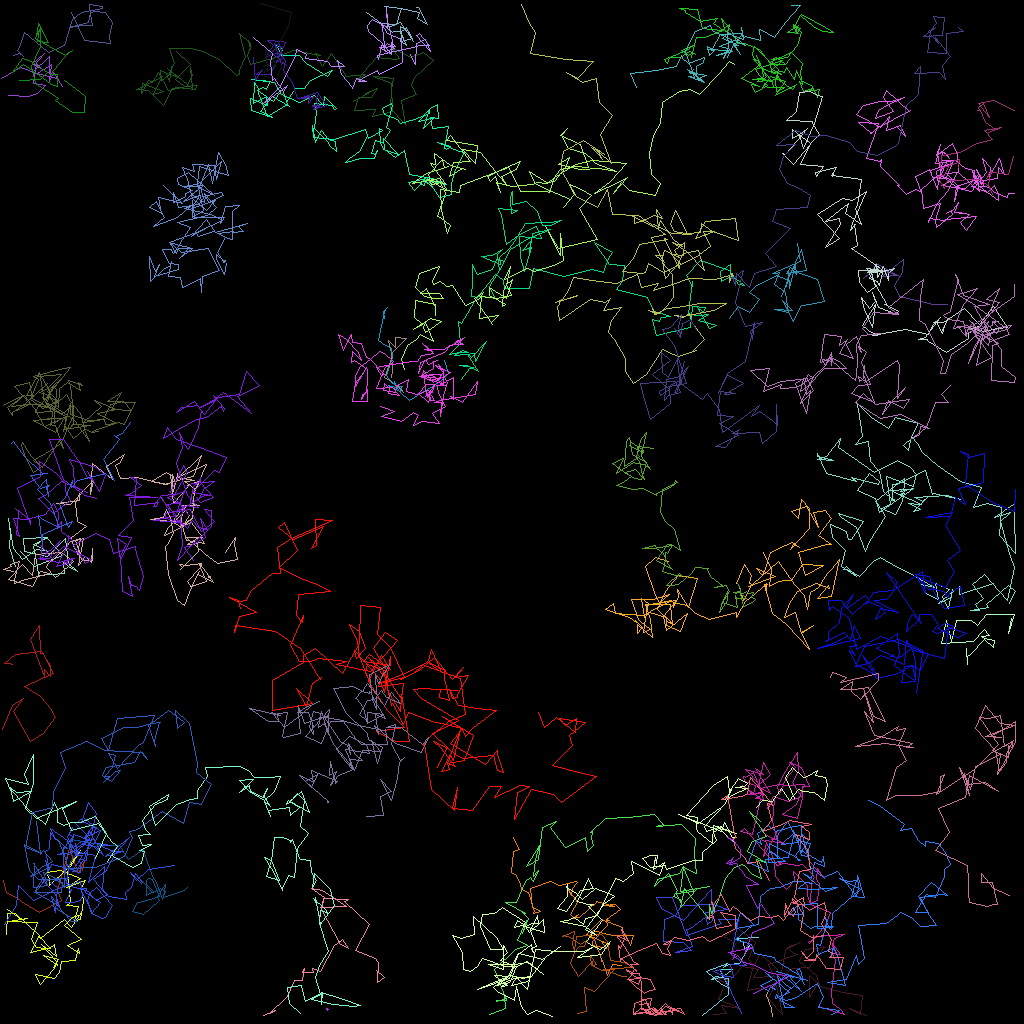

The table this chart was drawn from, first rows:
traj_idx, frame, x, y, z
19, 0, 112.4, 34.49, 0.0
19, 1, 109.5, 32.93, 0.0
19, 2, 109.2, 33.53, 0.0
19, 3, 108.8, 34.04, 0.0
19, 4, 107.9, 34.71, 0.0
19, 5, 109.6, 33.35, 0.0
19, 6, 112, 34.38, 0.0
19, 7, 110.3, 34.47, 0.0
19, 8, 112.9, 32.36, 0.0
19, 9, 112.8, 33.99, 0.0
19, 10, 111.8, 35.58, 0.0
19, 11, 112.4, 37.03, 0.0
19, 12, 116.7, 37.96, 0.0
19, 13, 118.3, 38, 0.0
301, 2, 50.34, 48.96, 0.0
301, 3, 49.8, 48.18, 0.0
301, 4, 50.03, 48.7, 0.0
301, 5, 50.03, 48.74, 0.0
301, 6, 50.09, 48.7, 0.0
301, 7, 49.95, 48.66, 0.0
301, 8, 49.03, 47.76, 0.0
301, 9, 48.01, 47.11, 0.0
301, 10, 48.96, 44.54, 0.0
301, 11, 48.45, 42.54, 0.0
301, 12, 49.4, 43.36, 0.0
301, 13, 49.44, 42.99, 0.0
301, 14, 49.35, 42.17, 0.0
301, 15, 50.69, 42.25, 0.0
301, 16, 48.86, 44.1, 0.0
301, 17, 48.99, 46.23, 0.0
301, 18, 48.87, 47.14, 0.0
9, 0, 120.8, 81, 0.0
9, 1, 120.9, 83.01, 0.0
9, 2, 120.9, 81.97, 0.0
9, 3, 121.4, 81.61, 0.0
9, 4, 123, 79.84, 0.0
9, 5, 124.2, 80.93, 0.0
9, 6, 124.3, 79.96, 0.0
9, 7, 123, 79.81, 0.0
9, 8, 122.6, 79.56, 0.0
9, 9, 123.7, 79.39, 0.0
9, 10, 123, 78.65, 0.0
9, 11, 121.6, 80.08, 0.0
9, 12, 117.6, 80.34, 0.0
9, 13, 118.2, 77.45, 0.0
9, 14, 118.8, 80.07, 0.0
9, 15, 119.5, 77.48, 0.0
9, 16, 121.4, 77.54, 0.0
9, 17, 122.1, 78.12, 0.0
9, 18, 123.3, 76.78, 0.0
9, 19, 126.7, 76.77, 0.0
9, 20, 126, 79.15, 0.0
9, 21, 126.3, 77.26, 0.0
20, 0, 47.99, 39.72, 0.0
20, 1, 47.87, 38.9, 0.0
20, 2, 48.32, 38.38, 0.0
20, 3, 47.96, 38.93, 0.0
20, 4, 47.28, 42.53, 0.0
20, 5, 47.77, 42.92, 0.0
20, 6, 48.83, 43.45, 0.0
... 5,683 more rows
